Labelled photos from "splits", an image-classification folder in Varshapandey-8757/Kidney_stone_Detection_system. The possible labels are: normal, stone.

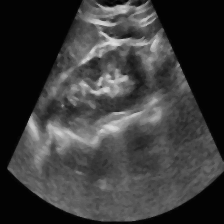
Label: normal

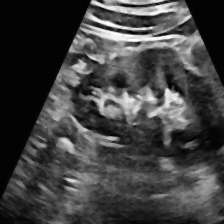
Label: normal

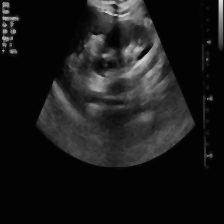
Label: stone

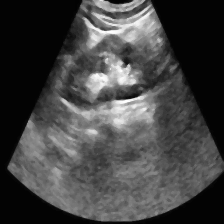
Label: normal

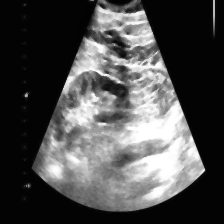
Label: stone

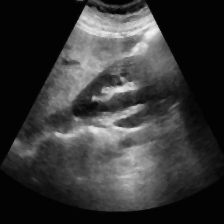
Label: normal
